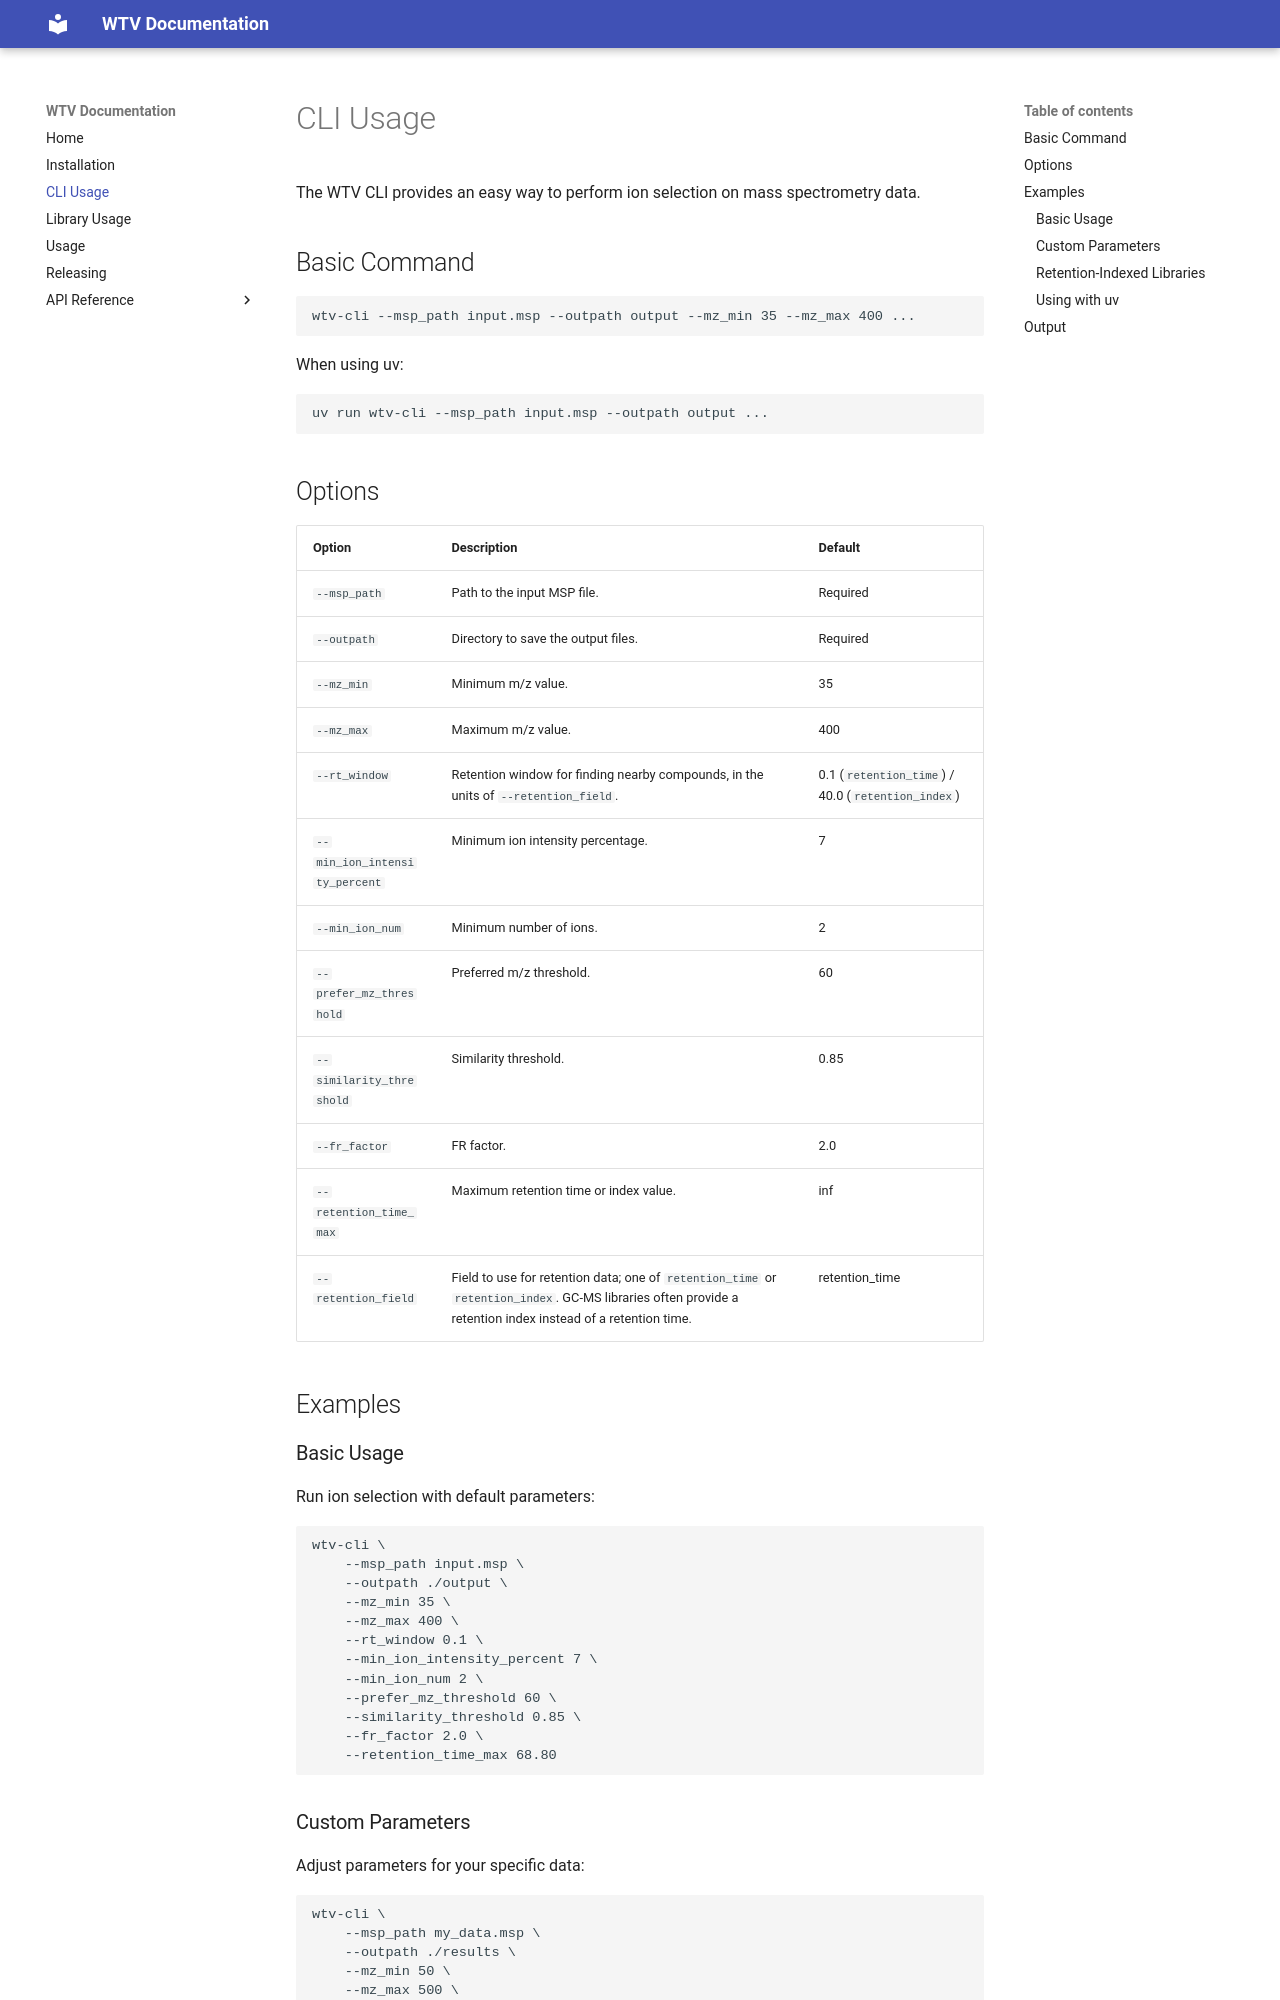

repository: RECETOX/wtv · page: cli_usage/index.html · generator: mkdocs

# CLI Usage

The WTV CLI provides an easy way to perform ion selection on mass spectrometry data.

## Basic Command

```bash
wtv-cli --msp_path input.msp --outpath output --mz_min 35 --mz_max 400 ...
```

When using uv:

```bash
uv run wtv-cli --msp_path input.msp --outpath output ...
```

## Options

| Option | Description | Default |
|--------|-------------|---------|
| `--msp_path` | Path to the input MSP file. | Required |
| `--outpath` | Directory to save the output files. | Required |
| `--mz_min` | Minimum m/z value. | 35 |
| `--mz_max` | Maximum m/z value. | 400 |
| `--rt_window` | Retention window for finding nearby compounds, in the units of `--retention_field`. | 0.1 (`retention_time`) / 40.0 (`retention_index`) |
| `--min_ion_intensity_percent` | Minimum ion intensity percentage. | 7 |
| `--min_ion_num` | Minimum number of ions. | 2 |
| `--prefer_mz_threshold` | Preferred m/z threshold. | 60 |
| `--similarity_threshold` | Similarity threshold. | 0.85 |
| `--fr_factor` | FR factor. | 2.0 |
| `--retention_time_max` | Maximum retention time or index value. | inf |
| `--retention_field` | Field to use for retention data; one of `retention_time` or `retention_index`. GC-MS libraries often provide a retention index instead of a retention time. | retention_time |

## Examples

### Basic Usage

Run ion selection with default parameters:

```bash
wtv-cli \
    --msp_path input.msp \
    --outpath ./output \
    --mz_min 35 \
    --mz_max 400 \
    --rt_window 0.1 \
    --min_ion_intensity_percent 7 \
    --min_ion_num 2 \
    --prefer_mz_threshold 60 \
    --similarity_threshold 0.85 \
    --fr_factor 2.0 \
    --retention_time_max 68.80
```

### Custom Parameters

Adjust parameters for your specific data:

```bash
wtv-cli \
    --msp_path my_data.msp \
    --outpath ./results \
    --mz_min 50 \
    --mz_max 500 \
    --rt_window 0.15 \
    --similarity_threshold 0.9
```
